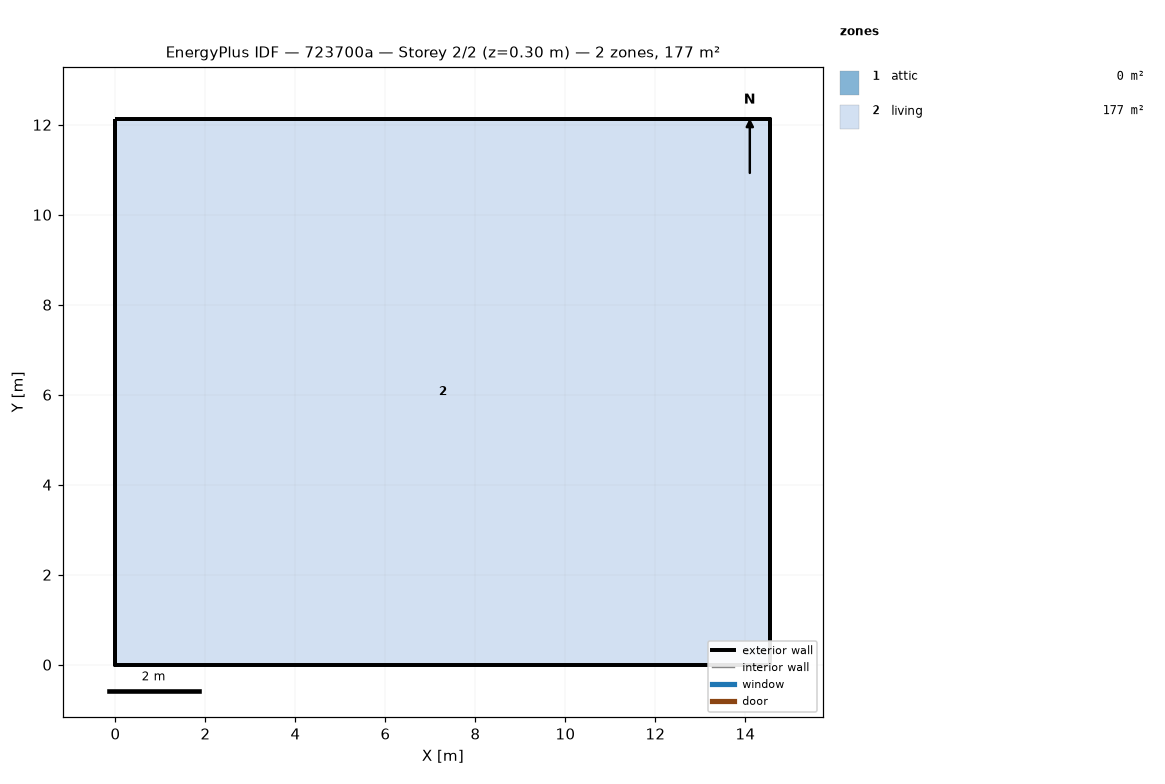
=== STOREY PLAN SPEC (per zone: floor XY polygon, exterior-wall plan segments, windows/doors) ===
zone 1: attic  (0.0 m²)
  exterior wall: (14.55, 0.00) – (14.55, 12.13) – (14.55, 6.06)  [18.2 m]
  exterior wall: (0.00, 12.13) – (0.00, 0.00) – (0.00, 6.06)  [18.2 m]
zone 2: living  (176.5 m²)
  floor: (0.00, 0.00) (0.00, 12.13) (14.55, 12.13) (14.55, 0.00)
  exterior wall: (0.00, 0.00) – (14.55, 0.00)  [14.6 m]
  exterior wall: (14.55, 0.00) – (14.55, 12.13)  [12.1 m]
  exterior wall: (14.55, 12.13) – (0.00, 12.13)  [14.6 m]
  exterior wall: (0.00, 12.13) – (0.00, 0.00)  [12.1 m]

=== DERIVED (storey summary) ===
Building: 723700a
Storey: 2 of 2  (floor level z = 0.30 m)
Storey gross floor area: 176.5 m²
Zones on this storey: 2
  - attic: floor 0.0 m²; exterior wall 36.4 m (24.5 m²); WWR 0.0%
  - living: floor 176.5 m²; exterior wall 53.4 m (146.4 m²); WWR 0.0%
Zone adjacency: (none detected)